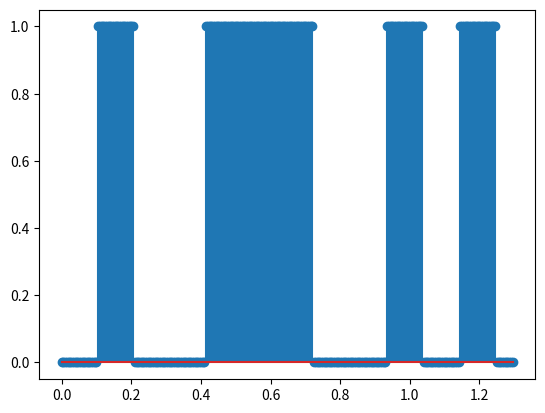

Reproduce this figure in Python.
import numpy as np
from scipy import signal
import matplotlib.pyplot as plt
import math
%matplotlib ipympl

def bit_stream(arr, tb, fs):
    x = np.arange(0, tb*len(arr), fs)
    res = []
    for k in range(len(arr)):
        for j in x:
            if j >= tb*k and j <= tb*(k+1):
                res.append(arr[k])

    
    return np.array(res)

a = bit_stream([0, 1, 0, 0, 1, 1, 1, 0, 0, 1, 0, 1, 0], 0.1, 1/200)

x = np.arange(0, 0.1*13, 1/200)
plt.stem(x,a[:260])